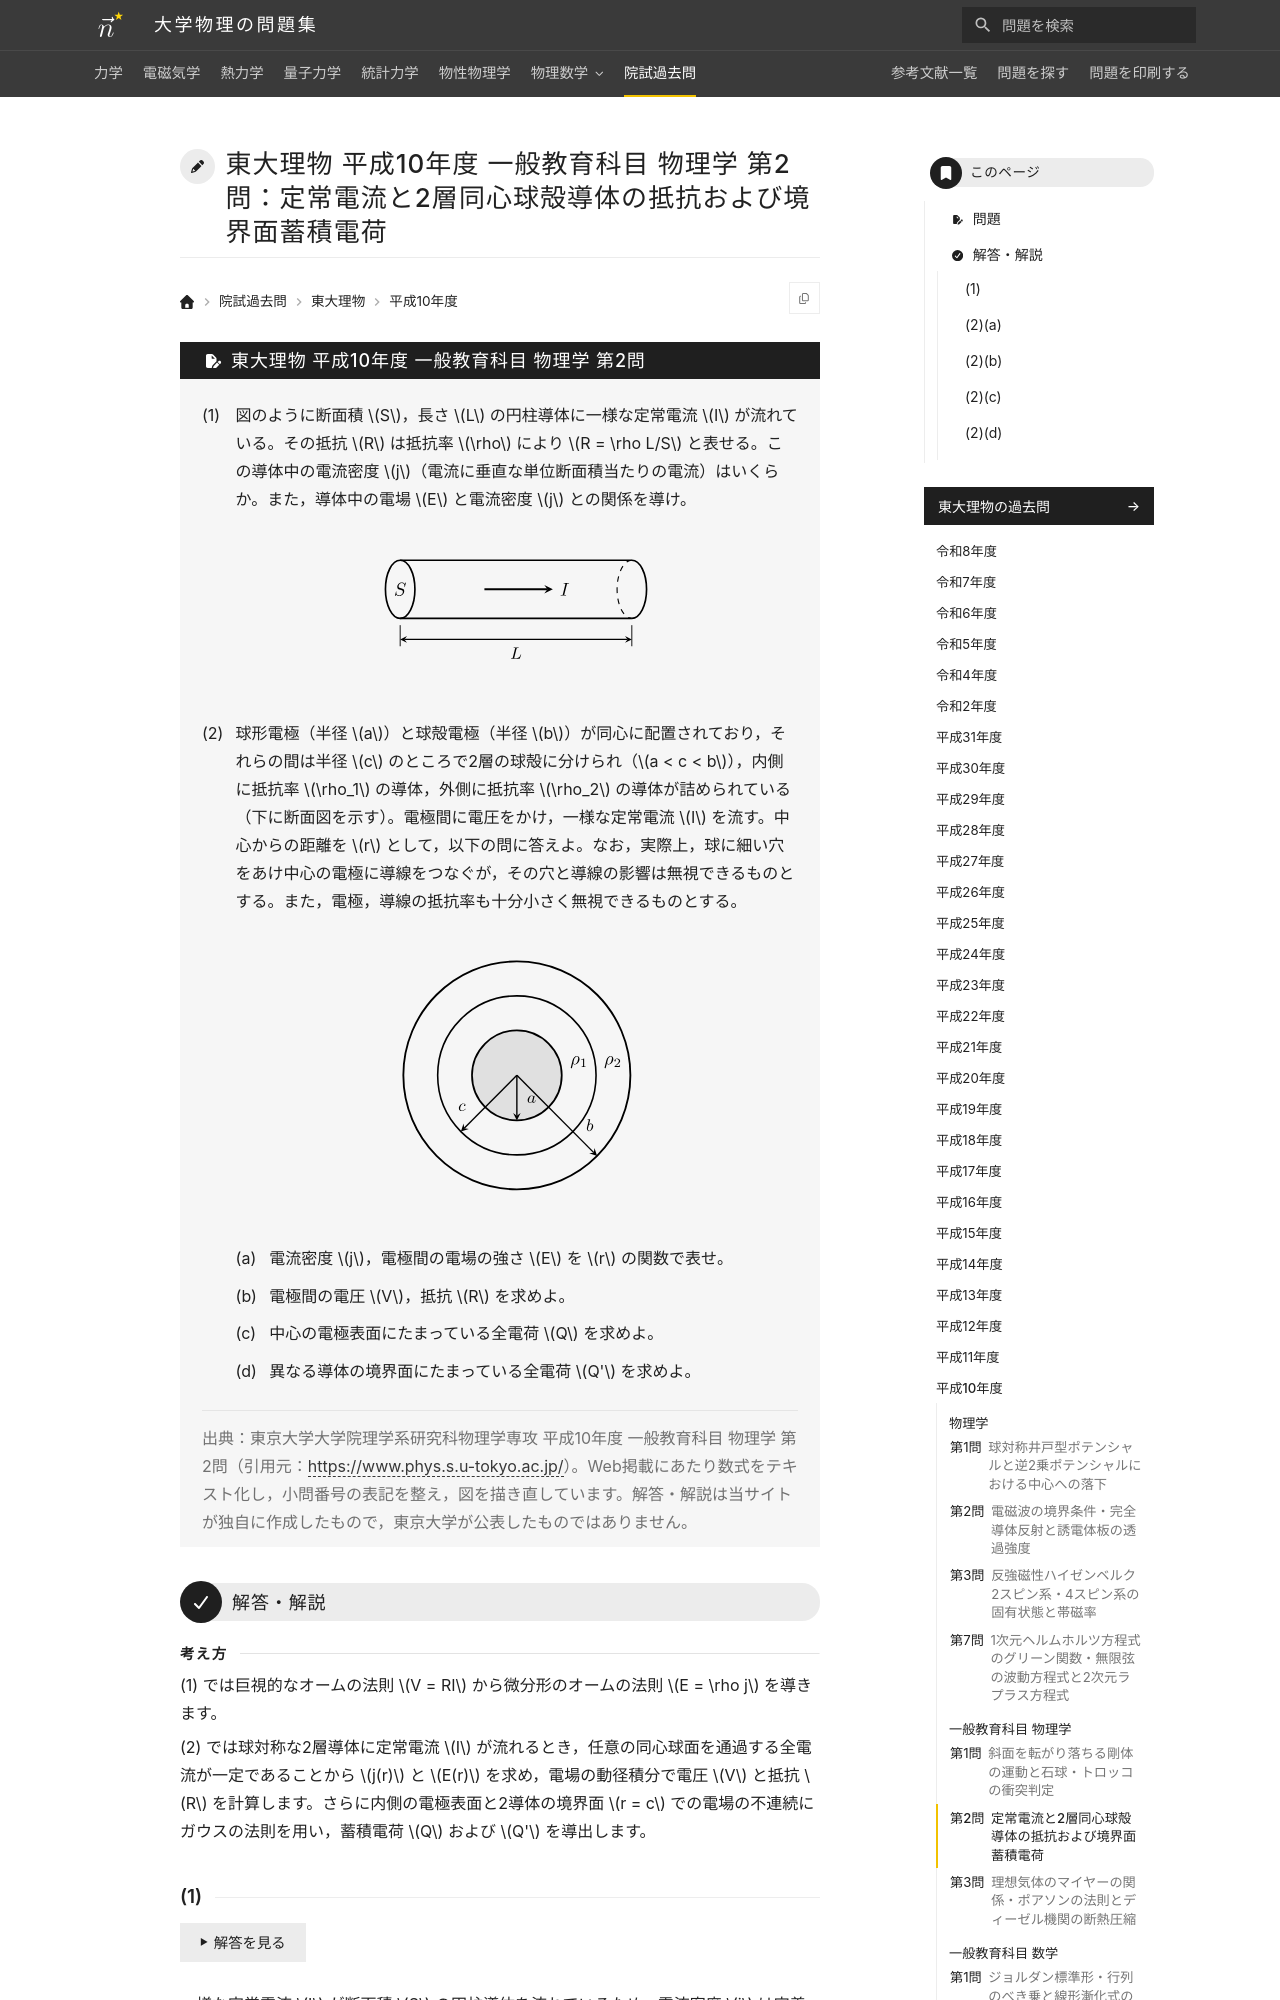

repository: Nanana-2/physics-site · page: pastexam/todai-ributsu/H10_ippan_butsuri_2/index.html · generator: mkdocs

---
title: 東大理物 平成10年度 一般教育科目 物理学 第2問：定常電流と2層同心球殻導体の抵抗および境界面蓄積電荷
tags:
  - 院試過去問
  - 東大理物
  - 電磁気学
exam_university: 東京大学大学院理学系研究科物理学専攻
exam_year: 平成10年度
exam_subject: 一般教育科目 物理学
exam_number: 第2問
exam_source_url: https://www.phys.s.u-tokyo.ac.jp/
exam_modified: Web掲載にあたり数式をテキスト化し，小問番号の表記を整え，図を描き直しています。
---

# 東大理物 平成10年度 一般教育科目 物理学 第2問：定常電流と2層同心球殻導体の抵抗および境界面蓄積電荷

## 問題

(1) 図のように断面積 $S$，長さ $L$ の円柱導体に一様な定常電流 $I$ が流れている。その抵抗 $R$ は抵抗率 $\rho$ により $R = \rho L/S$ と表せる。この導体中の電流密度 $j$（電流に垂直な単位断面積当たりの電流）はいくらか。また，導体中の電場 $E$ と電流密度 $j$ との関係を導け。

<figure class="problem-figure" markdown>
![断面積S・長さLの円柱導体を流れる定常電流I](../../assets/figures/pastexam-todai-ributsu/H10_ippan_butsuri_2-p1-light.svg#only-light){ loading=lazy }
![断面積S・長さLの円柱導体を流れる定常電流I](../../assets/figures/pastexam-todai-ributsu/H10_ippan_butsuri_2-p1-dark.svg#only-dark){ loading=lazy }
</figure>

(2) 球形電極（半径 $a$）と球殻電極（半径 $b$）が同心に配置されており，それらの間は半径 $c$ のところで2層の球殻に分けられ（$a < c < b$），内側に抵抗率 $\rho_1$ の導体，外側に抵抗率 $\rho_2$ の導体が詰められている（下に断面図を示す）。電極間に電圧をかけ，一様な定常電流 $I$ を流す。中心からの距離を $r$ として，以下の問に答えよ。なお，実際上，球に細い穴をあけ中心の電極に導線をつなぐが，その穴と導線の影響は無視できるものとする。また，電極，導線の抵抗率も十分小さく無視できるものとする。

<figure class="problem-figure" markdown>
![2層同心球殻導体の断面図](../../assets/figures/pastexam-todai-ributsu/H10_ippan_butsuri_2-p2-light.svg#only-light){ loading=lazy }
![2層同心球殻導体の断面図](../../assets/figures/pastexam-todai-ributsu/H10_ippan_butsuri_2-p2-dark.svg#only-dark){ loading=lazy }
</figure>

(a) 電流密度 $j$，電極間の電場の強さ $E$ を $r$ の関数で表せ。

(b) 電極間の電圧 $V$，抵抗 $R$ を求めよ。

(c) 中心の電極表面にたまっている全電荷 $Q$ を求めよ。

(d) 異なる導体の境界面にたまっている全電荷 $Q'$ を求めよ。

> 出典：東京大学大学院理学系研究科物理学専攻 平成10年度 一般教育科目 物理学 第2問（引用元：<https://www.phys.s.u-tokyo.ac.jp/>）。Web掲載にあたり数式をテキスト化し，小問番号の表記を整え，図を描き直しています。解答・解説は当サイトが独自に作成したもので，東京大学が公表したものではありません。

---
